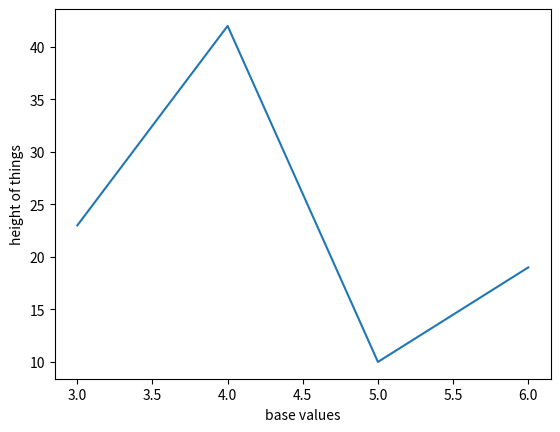

This figure's Python source:
import matplotlib.pyplot as plt

x = [ 3,  4,   5,  6 ]
y = [ 23, 42, 10, 19 ]

plt.plot(x, y)
plt.ylabel("height of things")
plt.xlabel("base values")

plt.show()
#plt.savefig('line_with_labels.png')
